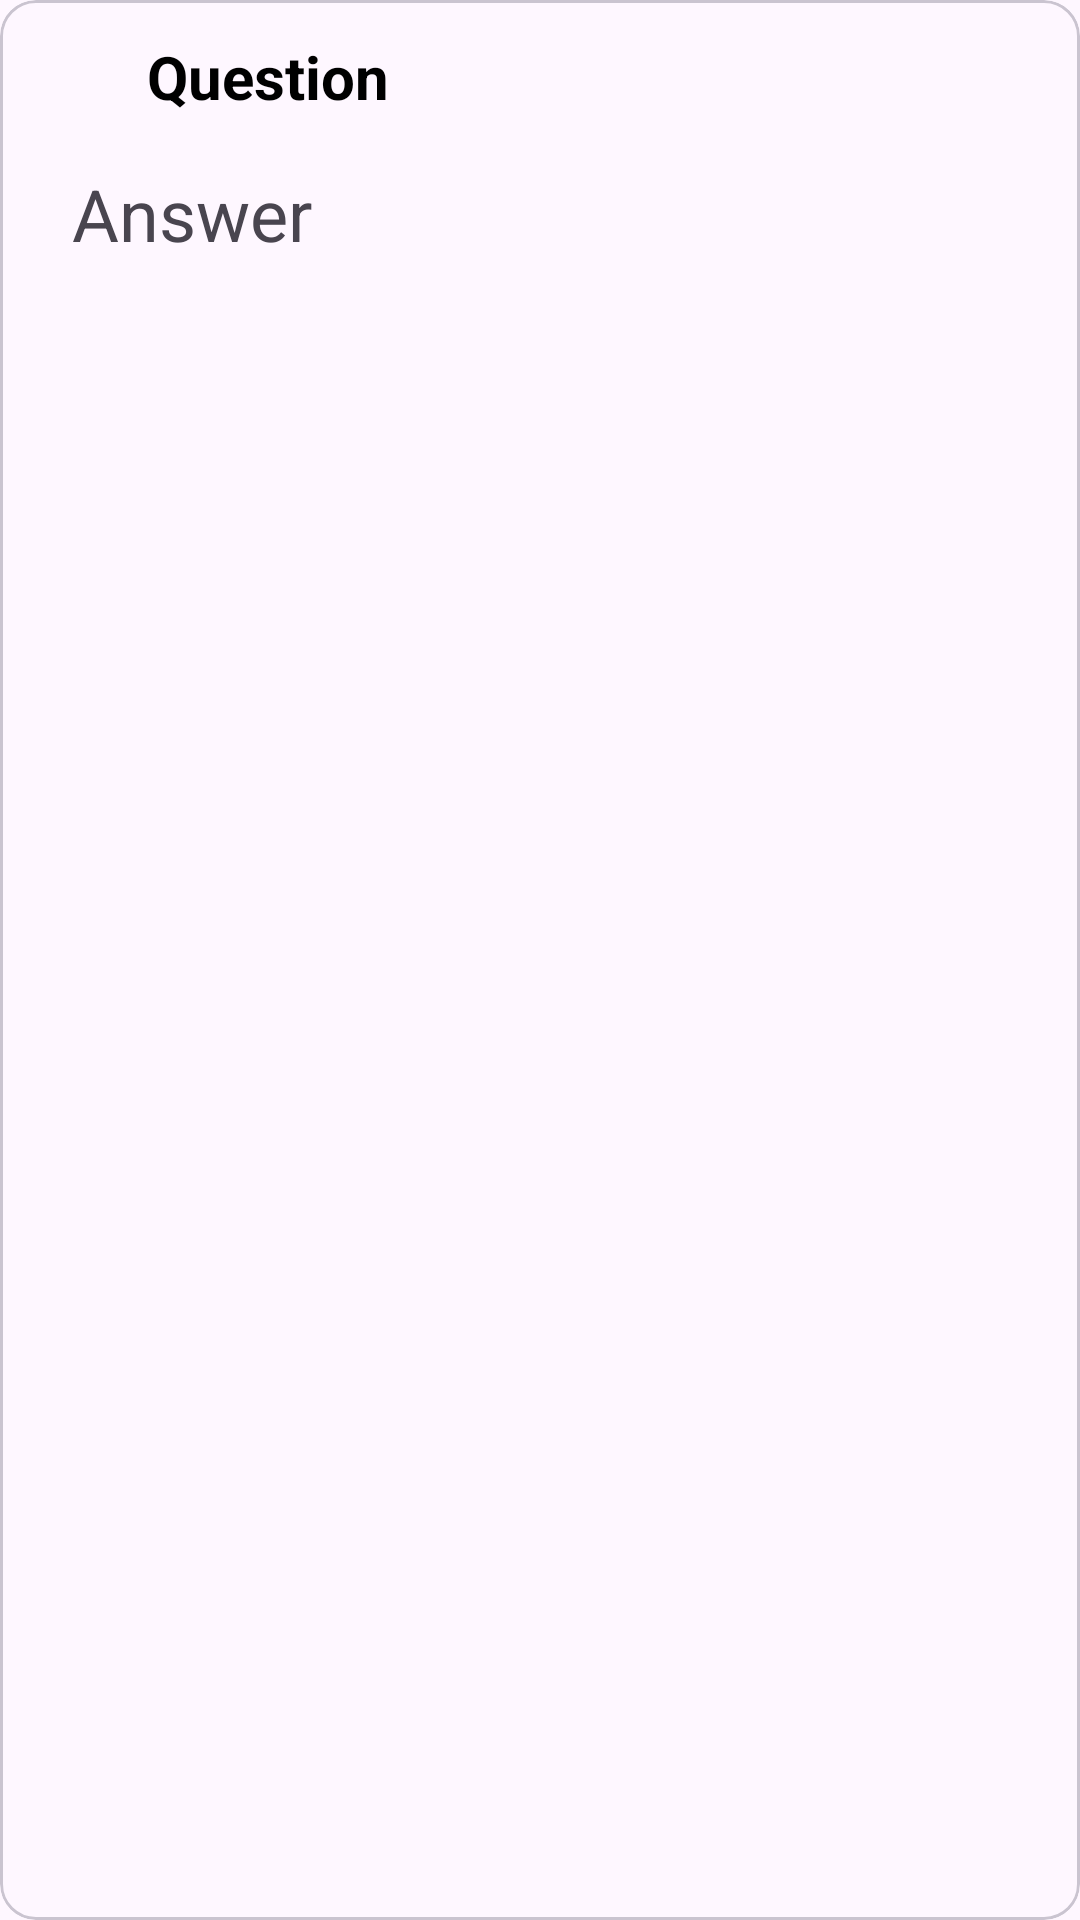

Produce the Android XML layout that renders to this screen, including the resource entries it uses.
<!-- AndroidManifest.xml: application theme Theme.CNCTorna -->
<!-- res/layout/frequently_asked_question_recycler_row.xml -->
<?xml version="1.0" encoding="utf-8"?>
<com.google.android.material.card.MaterialCardView
    xmlns:android="http://schemas.android.com/apk/res/android"
    xmlns:app="http://schemas.android.com/apk/res-auto"
    android:id="@+id/card_layout"
    android:layout_width="match_parent"
    android:layout_height="wrap_content"
    android:background="@color/dark_white"
    android:layout_marginStart="8dp"
    android:layout_marginEnd="8dp"
    android:layout_marginBottom="8dp">

    <androidx.constraintlayout.widget.ConstraintLayout
        android:layout_width="match_parent"
        android:layout_height="match_parent"
        android:paddingHorizontal="16dp"
        android:paddingVertical="8dp" >

        <ImageView
            android:id="@+id/questionImageView"
            android:layout_width="25dp"
            android:layout_height="25dp"
            android:layout_marginTop="8dp"
            app:layout_constraintDimensionRatio="1:1"
            android:scaleType="fitXY"
            android:src="@drawable/question_mark"
            android:background="@drawable/question_image_view_background"
            app:layout_constraintTop_toTopOf="parent"
            app:layout_constraintStart_toStartOf="parent" />

        <TextView
            android:id="@+id/questionTextView"
            android:layout_width="0dp"
            android:layout_height="wrap_content"
            android:layout_marginTop="4dp"
            android:layout_marginStart="8dp"
            android:text="Question"
            android:textColor="@color/black"
            android:textSize="20sp"
            android:textStyle="bold"
            app:layout_constraintEnd_toEndOf="parent"
            app:layout_constraintLeft_toRightOf="@+id/questionImageView"
            app:layout_constraintStart_toEndOf="@+id/questionImageView"
            app:layout_constraintTop_toTopOf="parent" />

        <RelativeLayout
            android:id="@+id/expandedView"
            android:layout_width="match_parent"
            android:layout_height="wrap_content"
            android:layout_marginTop="8dp"
            app:layout_constraintLeft_toLeftOf="parent"
            app:layout_constraintRight_toRightOf="parent"
            app:layout_constraintTop_toBottomOf="@id/questionTextView">

            <TextView
                android:id="@+id/answerTextView"
                android:layout_width="match_parent"
                android:layout_height="wrap_content"
                android:layout_marginStart="8dp"
                android:layout_marginTop="8dp"
                android:layout_marginEnd="8dp"
                android:layout_marginBottom="8dp"
                android:text="Answer"
                android:textSize="24sp" />
        </RelativeLayout>

    </androidx.constraintlayout.widget.ConstraintLayout>

</com.google.android.material.card.MaterialCardView>
<!-- resources referenced by this layout -->
<resources>
  <color name="black">#FF000000</color>
  <color name="dark_white">#f0f5f6</color>
  <style name="Theme.CNCTorna" parent="Base.Theme.CNCTorna" />
  <style name="Base.Theme.CNCTorna" parent="Theme.Material3.DayNight.NoActionBar">
          
          
      </style>
</resources>
